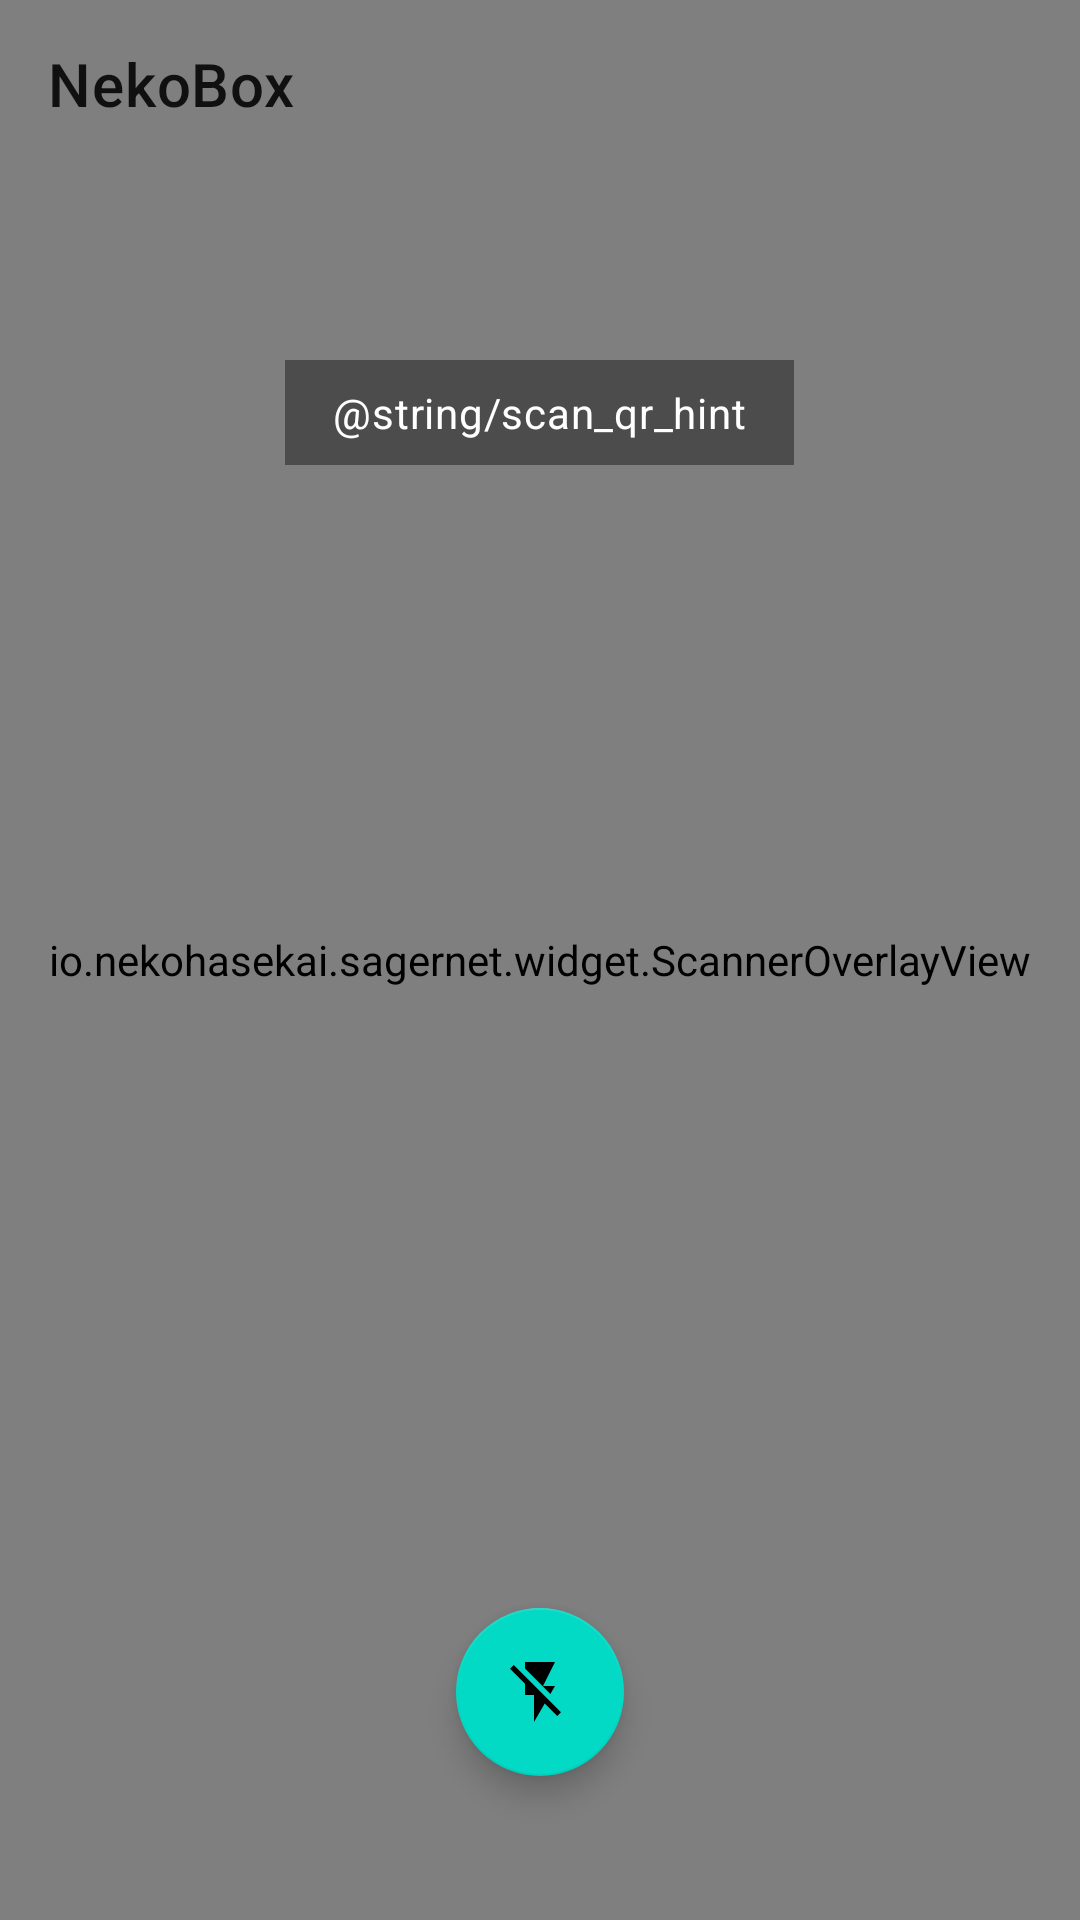

Reconstruct the res/layout file that produces this screen, plus the resources it refers to.
<!-- AndroidManifest.xml: application theme Theme.Start -->
<!-- res/layout/layout_scanner.xml -->
<?xml version="1.0" encoding="utf-8"?>
<FrameLayout xmlns:android="http://schemas.android.com/apk/res/android"
    xmlns:app="http://schemas.android.com/apk/res-auto"
    android:layout_width="match_parent"
    android:layout_height="match_parent">

    <androidx.camera.view.PreviewView
        android:id="@+id/previewView"
        android:layout_width="match_parent"
        android:layout_height="match_parent" />

    <io.nekohasekai.sagernet.widget.ScannerOverlayView
        android:id="@+id/overlayView"
        android:layout_width="match_parent"
        android:layout_height="match_parent" />

    <include
        layout="@layout/layout_appbar"
        android:layout_width="match_parent"
        android:layout_height="wrap_content" />

    <TextView
        android:id="@+id/scanHint"
        android:layout_width="wrap_content"
        android:layout_height="wrap_content"
        android:layout_gravity="center_horizontal|top"
        android:layout_marginTop="120dp"
        android:background="#66000000"
        android:paddingLeft="16dp"
        android:paddingTop="8dp"
        android:paddingRight="16dp"
        android:paddingBottom="8dp"
        android:text="@string/scan_qr_hint"
        android:textColor="@android:color/white"
        android:textAppearance="?attr/textAppearanceBody2" />

    <com.google.android.material.floatingactionbutton.FloatingActionButton
        android:id="@+id/fabTorch"
        android:layout_width="wrap_content"
        android:layout_height="wrap_content"
        android:layout_gravity="center_horizontal|bottom"
        android:layout_marginBottom="48dp"
        android:contentDescription="@string/scan_torch_turn_on"
        android:src="@drawable/ic_baseline_flash_off_24"
        app:fabSize="normal" />

</FrameLayout>
<!-- res/layout/layout_appbar.xml (included above) -->
<?xml version="1.0" encoding="utf-8"?>
<com.google.android.material.appbar.AppBarLayout xmlns:android="http://schemas.android.com/apk/res/android"
    xmlns:app="http://schemas.android.com/apk/res-auto"
    android:id="@+id/appbar"
    android:layout_width="match_parent"
    android:layout_height="?attr/actionBarSize"
    android:background="?attr/colorPrimary"
    app:elevation="0dp"
    app:liftOnScroll="false">

    <com.google.android.material.appbar.MaterialToolbar
        android:id="@+id/toolbar"
        android:layout_width="match_parent"
        android:layout_height="match_parent"
        android:background="?attr/colorPrimary"
        android:theme="?actionBarTheme"
        android:touchscreenBlocksFocus="false"
        app:popupTheme="@style/ThemeOverlay.AppCompat.DayNight"
        app:title="@string/app_name" />
</com.google.android.material.appbar.AppBarLayout>
<!-- resources referenced by this layout -->
<resources>
  <!-- drawable ic_baseline_flash_off_24 (drawable) -->
  <vector xmlns:android="http://schemas.android.com/apk/res/android"
      android:width="24dp"
      android:height="24dp"
      android:viewportWidth="24"
      android:viewportHeight="24"
      android:tint="?attr/colorControlNormal">
      <path
          android:fillColor="@android:color/white"
          android:pathData="M3.27,3L2,4.27l5,5V13h3v9l3.58,-6.14L17.73,20 19,18.73 3.27,3zM17,10h-4l4,-8H7v2.18l8.46,8.46L17,10z" />
  </vector>
  <string name="app_name" translatable="false">NekoBox</string>
  <string name="scan_qr_hint">وجّه الكاميرا نحو رمز QR</string>
  <string name="scan_torch_turn_on">تشغيل المصباح</string>
  <style name="Theme.Start" parent="Theme.MaterialComponents.DayNight">
          <item name="android:navigationBarColor">@android:color/transparent</item>
          <item name="colorPrimary">@android:color/transparent</item>
          <item name="colorPrimaryDark">@android:color/transparent</item>
          <item name="android:backgroundDimEnabled">false</item>
          <item name="android:windowNoTitle">true</item>
          <item name="windowActionBar">false</item>
          <item name="windowNoTitle">true</item>
      </style>
</resources>
